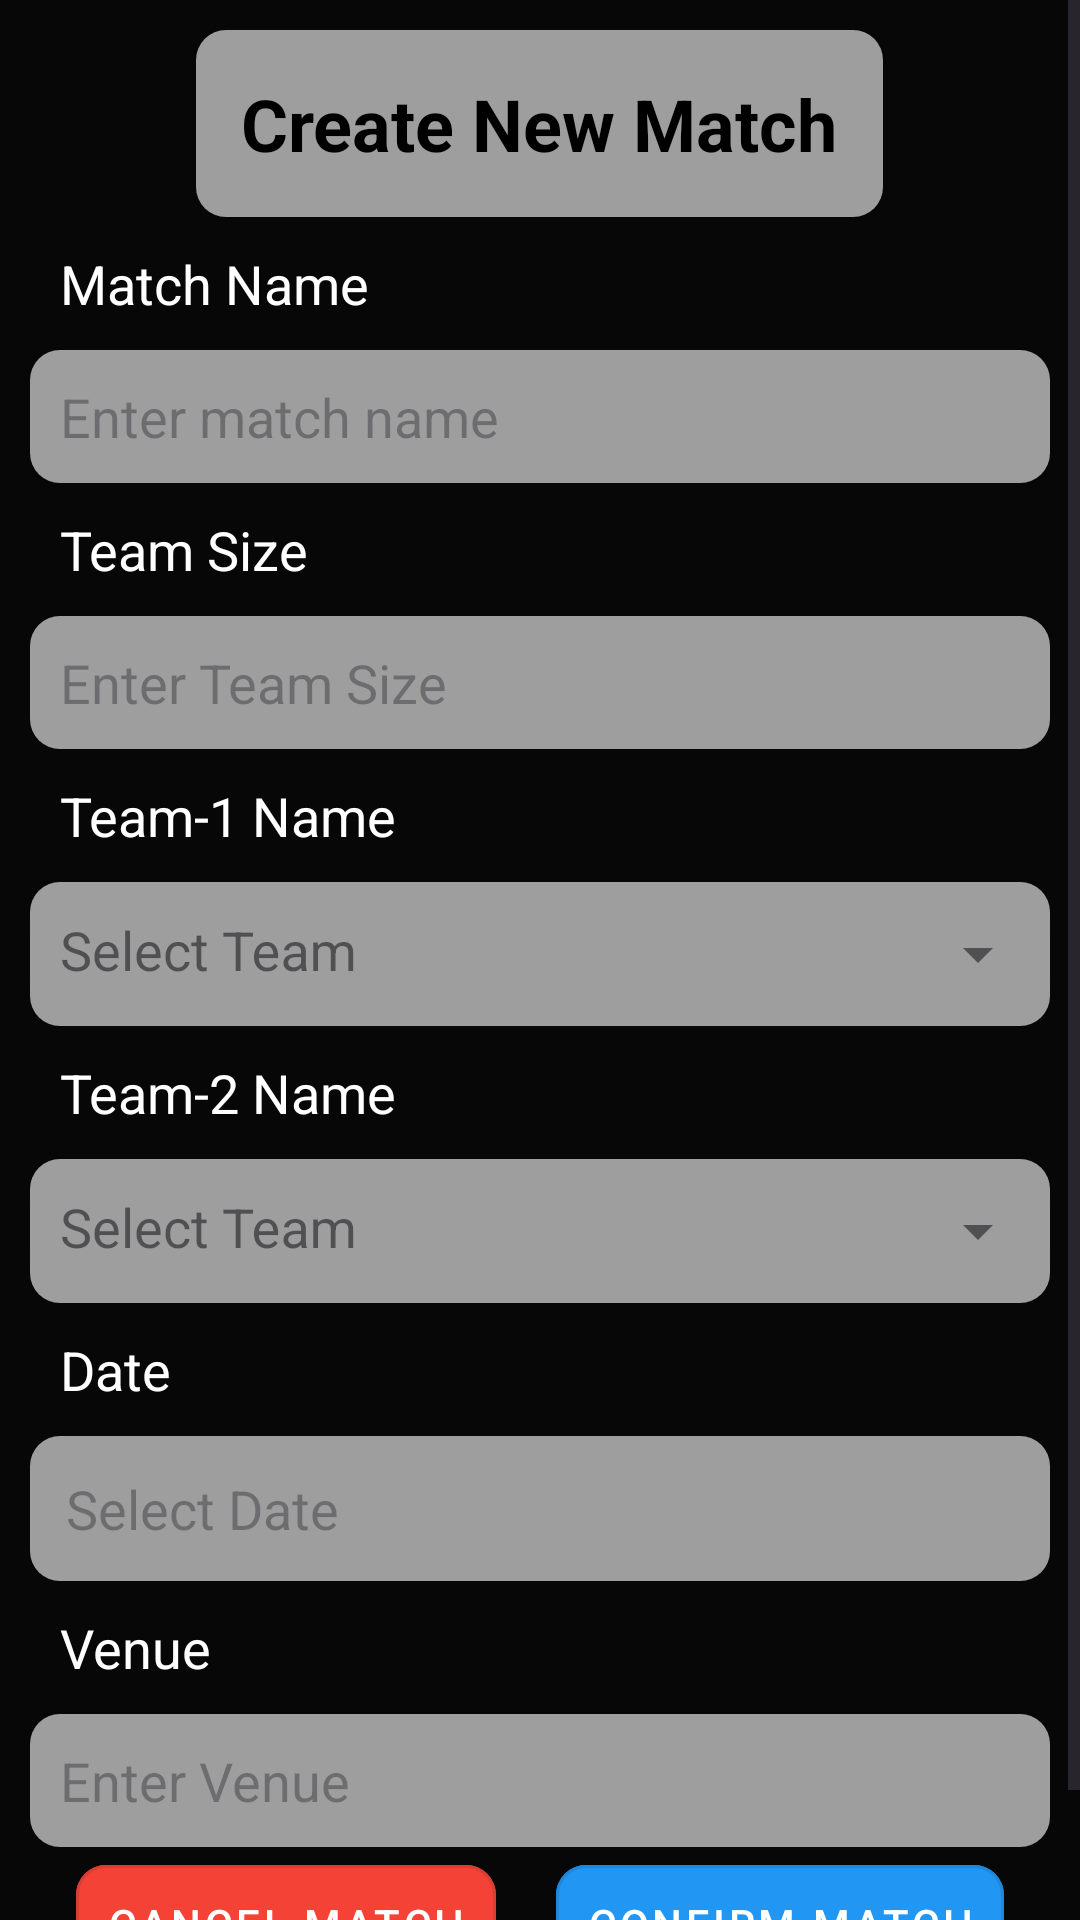

The Android layout XML behind this screen, and the referenced resources:
<!-- AndroidManifest.xml: application theme Theme.FootyFlick -->
<!-- res/layout/fragment_single.xml -->
<?xml version="1.0" encoding="utf-8"?>
<FrameLayout xmlns:android="http://schemas.android.com/apk/res/android"
    xmlns:tools="http://schemas.android.com/tools"
    android:layout_width="match_parent"
    android:layout_height="match_parent"
    xmlns:app="http://schemas.android.com/apk/res-auto"
    tools:context=".SingleFragment">

    
    <ScrollView
        android:layout_width="match_parent"
        android:layout_height="match_parent">

        <LinearLayout
            android:layout_width="match_parent"
            android:layout_height="match_parent"
            android:orientation="vertical"
            android:layout_margin="10dp"
            android:divider="@drawable/divider_gap"
            android:showDividers="middle">


            <TextView
                android:layout_width="wrap_content"
                android:layout_height="wrap_content"
                android:text="Create New Match"
                android:textSize="24sp"
                android:padding="15dp"
                android:backgroundTint="@color/gray"
                android:layout_gravity="center"
                style="@style/RoundedLayout"
                android:textColor="@color/black"
                android:textStyle="bold" />

            <LinearLayout
                android:layout_width="match_parent"
                android:layout_height="match_parent"
                android:orientation="vertical">

                <TextView
                    android:layout_width="wrap_content"
                    android:layout_height="wrap_content"
                    android:text="Match Name"
                    android:textSize="18sp"
                    android:padding="10dp"
                    android:textColor="@color/white"/>

                <EditText
                    android:id="@+id/matchName"
                    android:layout_width="match_parent"
                    android:layout_height="wrap_content"
                    android:background="@drawable/rounded_edge"
                    android:backgroundTint="@color/gray"
                    android:hint="Enter match name"
                    android:padding="10dp" />
            </LinearLayout>

            <LinearLayout
                android:layout_width="match_parent"
                android:layout_height="match_parent"
                android:orientation="vertical">

                <TextView
                    android:layout_width="wrap_content"
                    android:layout_height="wrap_content"
                    android:text="Team Size"
                    android:textSize="18sp"
                    android:padding="10dp"
                    android:textColor="@color/white"/>

                <EditText
                    android:id="@+id/teamSize"
                    android:layout_width="match_parent"
                    android:layout_height="wrap_content"
                    android:hint="Enter Team Size"
                    android:padding="10dp"
                    android:background="@drawable/rounded_edge"
                    android:backgroundTint="@color/gray"
                    android:inputType="number"/>
            </LinearLayout>

            <LinearLayout
                android:layout_width="match_parent"
                android:layout_height="match_parent"
                android:orientation="vertical">

                <TextView
                    android:layout_width="wrap_content"
                    android:layout_height="wrap_content"
                    android:text="Team-1 Name"
                    android:textSize="18sp"
                    android:padding="10dp"
                    android:textColor="@color/white"/>

                <com.google.android.material.textfield.TextInputLayout
                    android:id="@+id/teamSelectorLayout1"
                    android:layout_width="match_parent"
                    android:layout_height="wrap_content"
                    android:hint="Select Team"
                    style="@style/Widget.MaterialComponents.TextInputLayout.OutlinedBox"
                    app:endIconMode="dropdown_menu"
                    android:background="@drawable/rounded_edge"
                    android:backgroundTint="@color/gray"
                    app:boxBackgroundMode="filled"
                    app:boxBackgroundColor="@android:color/transparent"
                    app:boxStrokeColor="@android:color/transparent"
                    app:boxStrokeWidth="0dp"
                    app:boxStrokeWidthFocused="0dp">

                    <AutoCompleteTextView
                        android:id="@+id/teamSelector1"
                        android:layout_width="match_parent"
                        android:layout_height="wrap_content"
                        android:inputType="none"
                        android:paddingLeft="10dp"
                        android:backgroundTint="@color/gray"
                        android:popupBackground="@color/white"/>

                </com.google.android.material.textfield.TextInputLayout>

            </LinearLayout>

            <LinearLayout
                android:layout_width="match_parent"
                android:layout_height="match_parent"
                android:orientation="vertical">

                <TextView
                    android:layout_width="wrap_content"
                    android:layout_height="wrap_content"
                    android:text="Team-2 Name"
                    android:textSize="18sp"
                    android:padding="10dp"
                    android:textColor="@color/white"/>

                <com.google.android.material.textfield.TextInputLayout
                    android:id="@+id/teamSelectorLayout2"
                    android:layout_width="match_parent"
                    android:layout_height="wrap_content"
                    android:hint="Select Team"
                    style="@style/Widget.MaterialComponents.TextInputLayout.OutlinedBox"
                    app:endIconMode="dropdown_menu"
                    android:background="@drawable/rounded_edge"
                    android:backgroundTint="@color/gray"
                    app:boxBackgroundMode="filled"
                    app:boxBackgroundColor="@android:color/transparent"
                    app:boxStrokeColor="@android:color/transparent"
                    app:boxStrokeWidth="0dp"
                    app:boxStrokeWidthFocused="0dp"
                    >

                    <AutoCompleteTextView
                        android:id="@+id/teamSelector2"
                        android:layout_width="match_parent"
                        android:layout_height="wrap_content"
                        android:inputType="none"
                        android:paddingLeft="10dp"
                        android:backgroundTint="@color/gray"
                        android:popupBackground="@color/white"/>

                </com.google.android.material.textfield.TextInputLayout>


            </LinearLayout>

            <LinearLayout
                android:layout_width="match_parent"
                android:layout_height="match_parent"
                android:orientation="vertical">

                <TextView
                    android:layout_width="wrap_content"
                    android:layout_height="wrap_content"
                    android:text="Date"
                    android:textSize="18sp"
                    android:padding="10dp"
                    android:textColor="@color/white"/>

                <EditText
                    android:id="@+id/matchDate"
                    android:layout_width="match_parent"
                    android:layout_height="wrap_content"
                    android:hint="Select Date"
                    android:focusable="false"
                    android:clickable="true"
                    android:padding="12dp"
                    android:background="@drawable/rounded_edge"
                    android:backgroundTint="@color/gray"/>

            </LinearLayout>

            <LinearLayout
                android:layout_width="match_parent"
                android:layout_height="match_parent"
                android:orientation="vertical">

                <TextView
                    android:layout_width="wrap_content"
                    android:layout_height="wrap_content"
                    android:text="Venue"
                    android:textSize="18sp"
                    android:padding="10dp"
                    android:textColor="@color/white"/>

                <EditText
                    android:id="@+id/matchVenue"
                    android:layout_width="match_parent"
                    android:layout_height="wrap_content"
                    android:hint="Enter Venue"
                    android:padding="10dp"
                    android:background="@drawable/rounded_edge"
                    android:backgroundTint="@color/gray" />
            </LinearLayout>

            <LinearLayout
                android:layout_width="match_parent"
                android:layout_height="match_parent"
                android:orientation="horizontal"
                android:gravity="center"
                android:layout_marginBottom="20dp">


                <com.google.android.material.button.MaterialButton
                    android:id="@+id/cancelMatchButton"
                    android:layout_width="wrap_content"
                    android:layout_height="wrap_content"
                    android:text="Cancel Match"
                    android:layout_gravity="center"
                    android:padding="10dp"
                    android:layout_marginRight="10dp"
                    app:cornerRadius="10dp"
                    android:backgroundTint="@color/red"
                    android:textColor="@color/white"
                    style="@style/Widget.MaterialComponents.Button.OutlinedButton" />


                <com.google.android.material.button.MaterialButton
                    android:id="@+id/confirmMatchButton"
                    android:layout_width="wrap_content"
                    android:layout_height="wrap_content"
                    android:text="Confirm Match"
                    android:layout_gravity="center"
                    android:padding="10dp"
                    android:layout_marginLeft="10dp"
                    app:cornerRadius="10dp"
                    android:backgroundTint="@color/blue"
                    android:textColor="@color/white"
                    style="@style/Widget.MaterialComponents.Button.OutlinedButton" />


            </LinearLayout>
        </LinearLayout>
    </ScrollView>

</FrameLayout>
<!-- resources referenced by this layout -->
<resources>
  <color name="black">#FF000000</color>
  <color name="blue">#2196F3</color>
  <color name="gray">#9E9E9E</color>
  <color name="red">#F44336</color>
  <color name="white">#FFFFFFFF</color>
  <!-- drawable rounded_edge (drawable) -->
  <?xml version="1.0" encoding="utf-8"?>
  <shape xmlns:android="http://schemas.android.com/apk/res/android"
      android:shape="rectangle">
  
      <corners android:radius="10dp" /> 
  
  </shape>
  <style name="RoundedLayout">
          <item name="android:background">@drawable/rounded_edge</item>
      </style>
  <style name="Theme.FootyFlick" parent="Base.Theme.FootyFlick" />
  <style name="Base.Theme.FootyFlick" parent="Theme.Material3.DayNight.NoActionBar">
          
          
          <item name="android:windowBackground">#070707</item>
      </style>
</resources>
